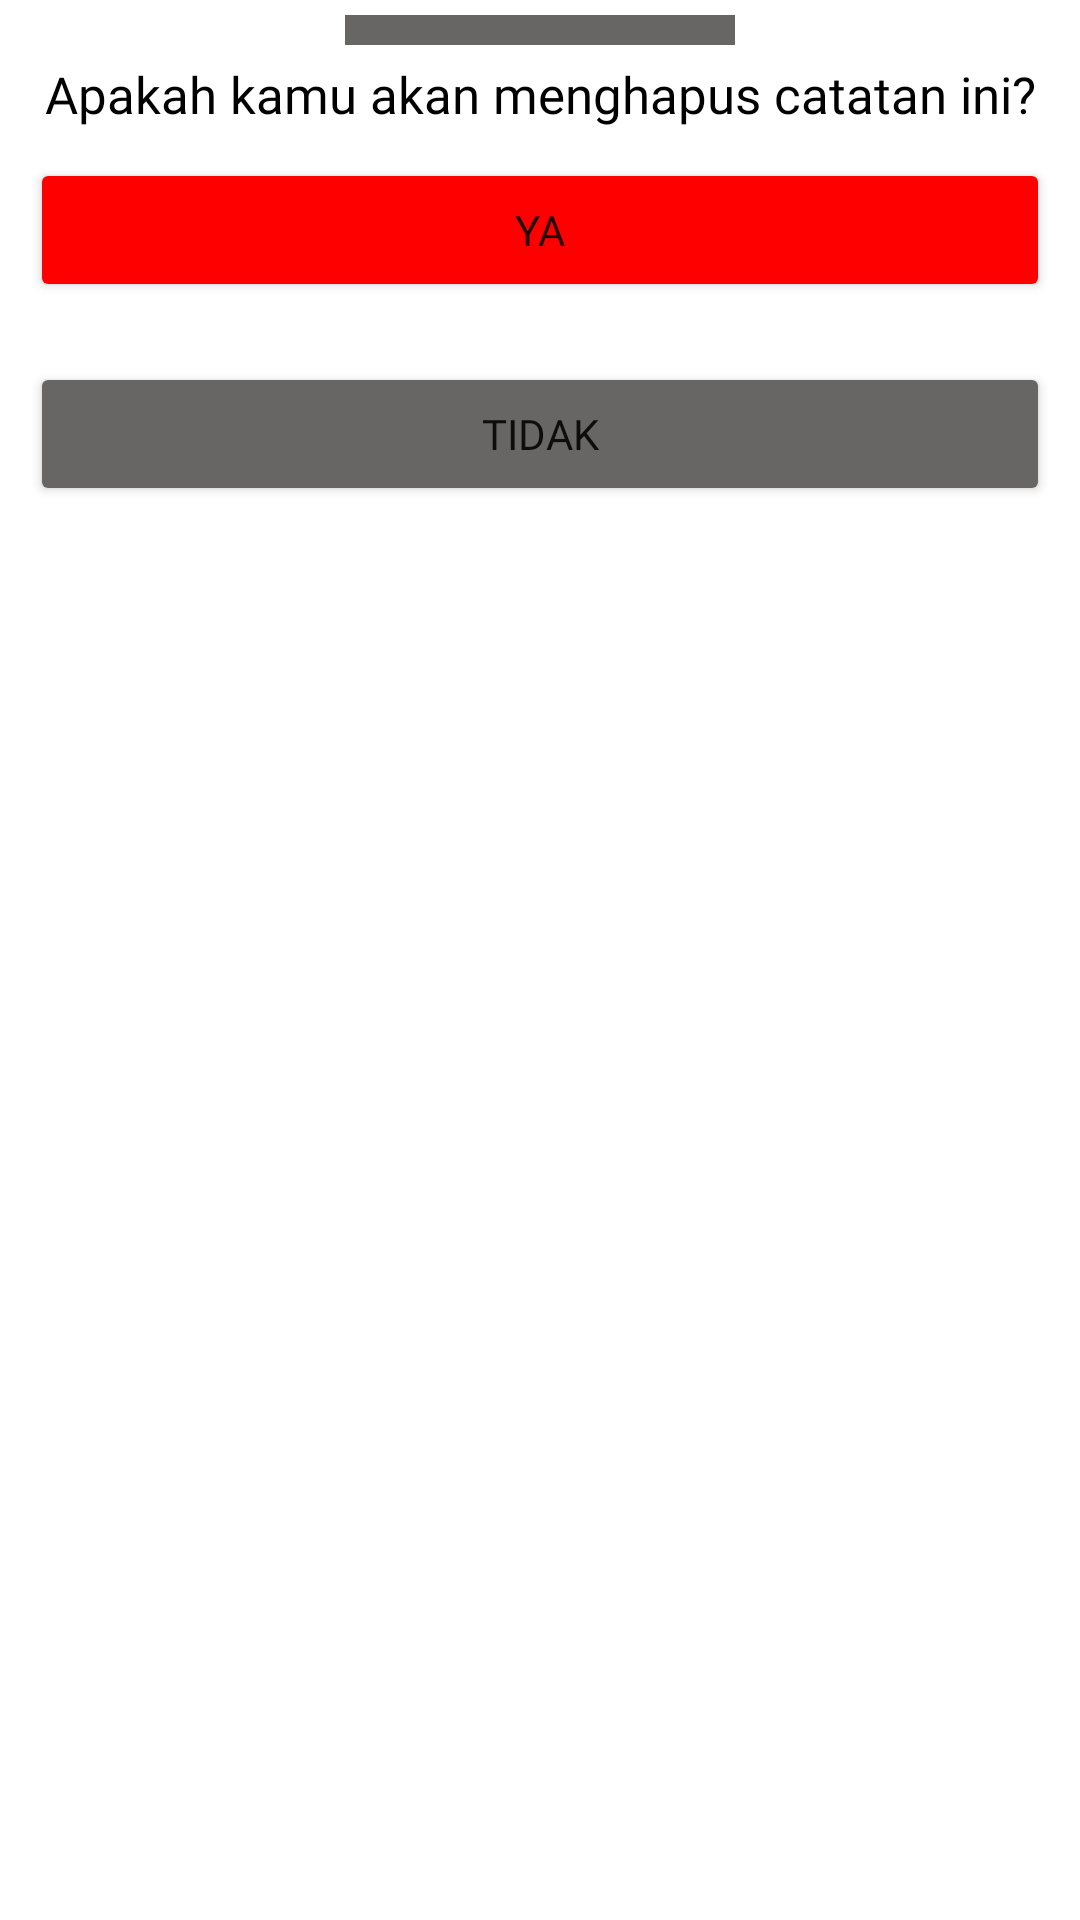

This screen was rendered from an Android layout file. Write that file and the resources it references.
<!-- AndroidManifest.xml: application theme Theme.ChallangeCH4 -->
<!-- res/layout/delete_dialog.xml -->
<?xml version="1.0" encoding="utf-8"?>
<LinearLayout xmlns:android="http://schemas.android.com/apk/res/android"
    android:layout_width="match_parent"
    android:layout_height="match_parent"
    android:orientation="vertical">
    <View
        android:layout_width="130dp"
        android:layout_height="10dp"
        android:background="@color/palete2"
        android:layout_gravity="center"
        android:layout_margin="5dp"/>
    <TextView
        android:layout_width="match_parent"
        android:layout_height="wrap_content"
        android:gravity="center"
        android:fontFamily="@font/bold"
        android:textColor="@color/black"
        android:textSize="17dp"
        android:text="Apakah kamu akan menghapus catatan ini?"/>

    <Button
        android:layout_width="match_parent"
        android:layout_height="wrap_content"
        android:layout_margin="10dp"
        android:text="Ya"
        android:fontFamily="@font/poppins_regular"
        android:backgroundTint="@color/palete3"/>

    <Button
        android:layout_width="match_parent"
        android:layout_height="wrap_content"
        android:layout_margin="10dp"
        android:fontFamily="@font/poppins_regular"
        android:text="Tidak"
        android:backgroundTint="@color/palete2"/>



</LinearLayout>
<!-- resources referenced by this layout -->
<resources>
  <color name="black">#FF000000</color>
  <color name="palete2">#686565</color>
  <color name="palete3">#FF0000</color>
  <style name="Theme.ChallangeCH4" parent="Theme.MaterialComponents.DayNight.NoActionBar">
          
          <item name="colorPrimary">@color/purple_500</item>
          <item name="colorPrimaryVariant">@color/purple_700</item>
          <item name="colorOnPrimary">@color/white</item>
          
          <item name="colorSecondary">@color/teal_200</item>
          <item name="colorSecondaryVariant">@color/teal_700</item>
          <item name="colorOnSecondary">@color/black</item>
          
          <item name="android:statusBarColor" tools:targetApi="l">?attr/colorPrimaryVariant</item>
          
      </style>
  <color name="purple_500">#FF6200EE</color>
  <color name="purple_700">#FF3700B3</color>
  <color name="white">#FFFFFFFF</color>
  <color name="teal_200">#FF03DAC5</color>
  <color name="teal_700">#FF018786</color>
</resources>
